Run: headless pygame with SDL's dummy video driver; simulated clock (each Clock.tick advances the game by its frame time, no real sleeping); random seed 0; keys injected as events and as key.get_pressed() state; mouse plan: one left click at the window centre at the start of phase 2, then a move to the lower-right quarter at the start of phase 3.
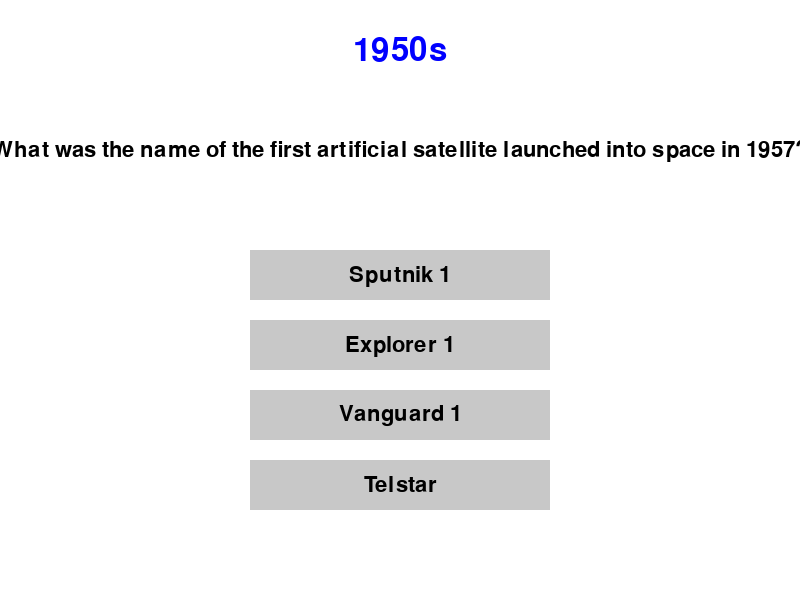
Frame 1 of 4 · flips 1–60 · no input
Frame 2 of 4 · flips 61–180 · clicked the window centre · tapped SPACE, RETURN · held RIGHT (→), D · screen unchanged from frame 1, image omitted
Frame 3 of 4 · flips 181–300 · moved the mouse to the lower-right quarter · held DOWN (↓), S · screen unchanged from frame 2, image omitted
Frame 4 of 4 · flips 301–420 · held LEFT (←), A, UP (↑), W · screen unchanged from frame 3, image omitted

The pygame program that drew these frames:

import pygame
import sys
import random

# Initialize Pygame
pygame.init()

# Set up display
WIDTH, HEIGHT = 800, 600
screen = pygame.display.set_mode((WIDTH, HEIGHT))
pygame.display.set_caption("Time Capsule Quiz")

# Colors
WHITE = (255, 255, 255)
BLACK = (0, 0, 0)
GRAY = (200, 200, 200)
BLUE = (0, 0, 255)
GREEN = (0, 255, 0)
RED = (255, 0, 0)

# Fonts
font = pygame.font.Font(None, 32)
large_font = pygame.font.Font(None, 48)

# Extended quiz questions
questions = [
    {
        "decade": "1950s",
        "question": "Which vaccine, developed by Jonas Salk, was declared safe in 1955?",
        "options": ["Polio", "Smallpox", "Measles", "Tuberculosis"],
        "answer": "Polio",
        "fact": "The polio vaccine's success led to a worldwide effort to eradicate the disease."
    },
    {
        "decade": "1950s",
        "question": "What was the name of the first artificial satellite launched into space in 1957?",
        "options": ["Sputnik 1", "Explorer 1", "Vanguard 1", "Telstar"],
        "answer": "Sputnik 1",
        "fact": "Sputnik 1's launch marked the beginning of the Space Age and the Space Race between the USA and USSR."
    },
    {
        "decade": "1960s",
        "question": "Which band released 'Abbey Road' in 1969?",
        "options": ["The Beatles", "The Rolling Stones", "The Who", "The Kinks"],
        "answer": "The Beatles",
        "fact": "The Beatles' 'Abbey Road' was their last recorded album, although 'Let It Be' was released later."
    },
    {
        "decade": "1960s",
        "question": "Who gave the famous 'I Have a Dream' speech in 1963?",
        "options": ["Martin Luther King Jr.", "John F. Kennedy", "Malcolm X", "Lyndon B. Johnson"],
        "answer": "Martin Luther King Jr.",
        "fact": "The speech was a defining moment of the American Civil Rights Movement."
    },
    {
        "decade": "1970s",
        "question": "What was the name of the first widely successful personal computer?",
        "options": ["Apple II", "Commodore PET", "TRS-80", "Altair 8800"],
        "answer": "Apple II",
        "fact": "The Apple II, introduced in 1977, was one of the first successful mass-produced microcomputers."
    },
    {
        "decade": "1970s",
        "question": "Which film is often considered to have started the 'blockbuster' era in 1975?",
        "options": ["Jaws", "Star Wars", "The Godfather", "The Exorcist"],
        "answer": "Jaws",
        "fact": "Jaws was the first movie to earn $100 million in theatrical rentals."
    },
    {
        "decade": "1980s",
        "question": "Which toy, first sold in 1980, became a worldwide craze?",
        "options": ["Rubik's Cube", "Cabbage Patch Kids", "Transformers", "My Little Pony"],
        "answer": "Rubik's Cube",
        "fact": "The Rubik's Cube was invented in 1974 by Hungarian sculptor and professor Ernő Rubik."
    },
    {
        "decade": "1980s",
        "question": "What was the name of the nuclear accident that occurred in Ukraine in 1986?",
        "options": ["Chernobyl", "Three Mile Island", "Fukushima", "Kyshtym"],
        "answer": "Chernobyl",
        "fact": "The Chernobyl disaster is considered the worst nuclear accident in history both in cost and casualties."
    },
    {
        "decade": "1990s",
        "question": "What was the name of the sheep, the first mammal cloned from an adult cell?",
        "options": ["Dolly", "Molly", "Polly", "Holly"],
        "answer": "Dolly",
        "fact": "Dolly the sheep was born in 1996 and lived until 2003, proving that cloning was possible using adult animal cells."
    },
    {
        "decade": "1990s",
        "question": "Which operating system did Microsoft release in 1995?",
        "options": ["Windows 95", "Windows 3.1", "Windows 98", "Windows NT"],
        "answer": "Windows 95",
        "fact": "Windows 95 introduced the Start menu, taskbar, and minimize/maximize buttons, which are still used in modern Windows versions."
    },
    {
        "decade": "2000s",
        "question": "Which social media platform was founded by Mark Zuckerberg in 2004?",
        "options": ["Facebook", "MySpace", "Twitter", "LinkedIn"],
        "answer": "Facebook",
        "fact": "Facebook was initially limited to college students before opening to everyone over 13 in 2006."
    },
    {
        "decade": "2000s",
        "question": "What was the name of the ocean tsunami that devastated parts of Asia in 2004?",
        "options": ["Indian Ocean Tsunami", "Pacific Tsunami", "Atlantic Tsunami", "Mediterranean Tsunami"],
        "answer": "Indian Ocean Tsunami",
        "fact": "The 2004 Indian Ocean tsunami was one of the deadliest natural disasters in recorded history, killing over 230,000 people across 14 countries."
    },
    {
        "decade": "2010s",
        "question": "Which app, launched in 2010, allowed users to share photos that disappeared after a short time?",
        "options": ["Snapchat", "Instagram", "TikTok", "Vine"],
        "answer": "Snapchat",
        "fact": "Snapchat's disappearing messages feature was revolutionary in social media, leading to many imitators."
    },
    {
        "decade": "2010s",
        "question": "What was the name of the massive leak of financial documents in 2016 that exposed offshore accounts?",
        "options": ["Panama Papers", "WikiLeaks", "Edward Snowden Files", "Cambridge Analytica Scandal"],
        "answer": "Panama Papers",
        "fact": "The Panama Papers comprised 11.5 million leaked documents detailing financial information for more than 214,000 offshore entities."
    }
]

class Button:
    def __init__(self, x, y, width, height, text, color):
        self.rect = pygame.Rect(x, y, width, height)
        self.text = text
        self.color = color

    def draw(self):
        pygame.draw.rect(screen, self.color, self.rect)
        text_surface = font.render(self.text, True, BLACK)
        text_rect = text_surface.get_rect(center=self.rect.center)
        screen.blit(text_surface, text_rect)

    def is_clicked(self, pos):
        return self.rect.collidepoint(pos)

class Quiz:
    def __init__(self):
        self.questions = questions.copy()
        random.shuffle(self.questions)
        self.current_question = 0
        self.score = 0
        self.state = "question"  # Can be "question", "answer", or "end"

    def next_question(self):
        if self.current_question < len(self.questions):
            return self.questions[self.current_question]
        return None

    def check_answer(self, selected_answer):
        current_q = self.questions[self.current_question]
        if selected_answer == current_q["answer"]:
            self.score += 1
            return True
        return False

    def advance(self):
        self.current_question += 1
        if self.current_question >= len(self.questions):
            self.state = "end"
        else:
            self.state = "question"

# Create quiz instance
quiz = Quiz()

# Create buttons
button_width, button_height = 300, 50
button_margin = 20
buttons = []

for i in range(4):
    x = (WIDTH - button_width) // 2
    y = 250 + i * (button_height + button_margin)
    buttons.append(Button(x, y, button_width, button_height, "", GRAY))

next_button = Button((WIDTH - button_width) // 2, 500, button_width, button_height, "Next", BLUE)

# Game loop
running = True
clock = pygame.time.Clock()

while running:
    for event in pygame.event.get():
        if event.type == pygame.QUIT:
            running = False
        elif event.type == pygame.MOUSEBUTTONDOWN:
            if quiz.state == "question":
                for i, button in enumerate(buttons):
                    if button.is_clicked(event.pos):
                        current_q = quiz.questions[quiz.current_question]
                        if quiz.check_answer(current_q["options"][i]):
                            button.color = GREEN
                        else:
                            button.color = RED
                            for j, opt in enumerate(current_q["options"]):
                                if opt == current_q["answer"]:
                                    buttons[j].color = GREEN
                        quiz.state = "answer"
            elif quiz.state == "answer":
                if next_button.is_clicked(event.pos):
                    quiz.advance()
                    for button in buttons:
                        button.color = GRAY

    screen.fill(WHITE)

    if quiz.state != "end":
        current_q = quiz.questions[quiz.current_question]
        
        # Draw decade
        decade_text = large_font.render(current_q["decade"], True, BLUE)
        decade_rect = decade_text.get_rect(center=(WIDTH // 2, 50))
        screen.blit(decade_text, decade_rect)

        # Draw question
        question_text = font.render(current_q["question"], True, BLACK)
        question_rect = question_text.get_rect(center=(WIDTH // 2, 150))
        screen.blit(question_text, question_rect)

        # Draw buttons
        for i, button in enumerate(buttons):
            button.text = current_q["options"][i]
            button.draw()

        if quiz.state == "answer":
            # Draw fact
            fact_text = font.render(current_q["fact"], True, BLACK)
            fact_rect = fact_text.get_rect(center=(WIDTH // 2, 450))
            screen.blit(fact_text, fact_rect)
            
            next_button.draw()
    else:
        # Display final score
        score_text = large_font.render(f"Final Score: {quiz.score}/{len(quiz.questions)}", True, BLUE)
        score_rect = score_text.get_rect(center=(WIDTH // 2, HEIGHT // 2))
        screen.blit(score_text, score_rect)

    pygame.display.flip()
    clock.tick(30)

pygame.quit()
sys.exit()
